Photos from the image-classification dataset "dataset" in the GitHub repository akifsari-dev/derin_ogrenme. Its 4 classes are: address, company, date, total.

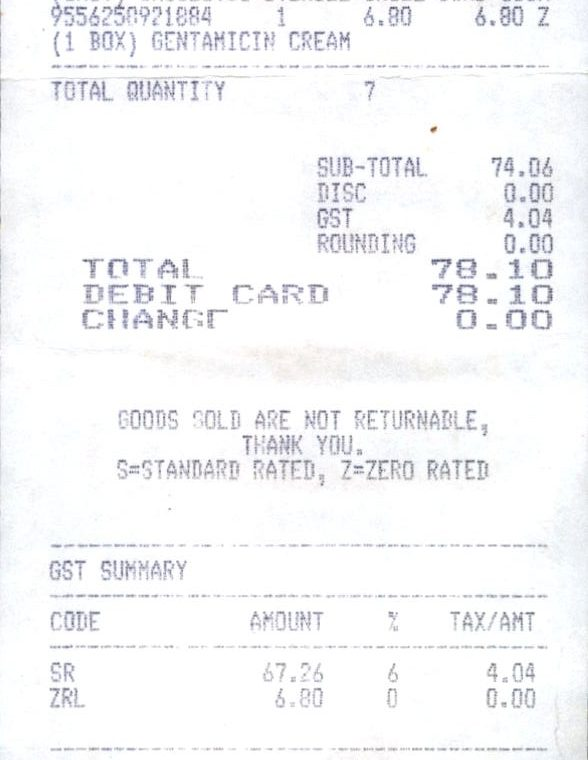
Label: total

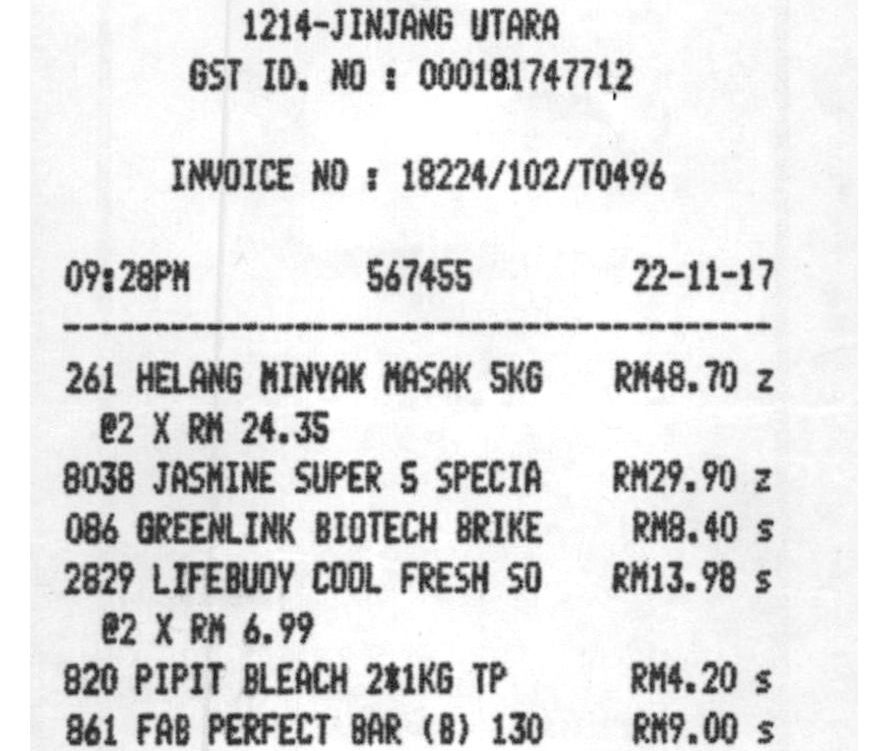
Label: date

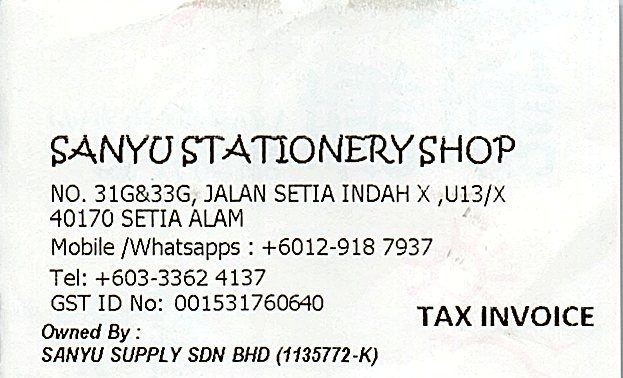
Label: company

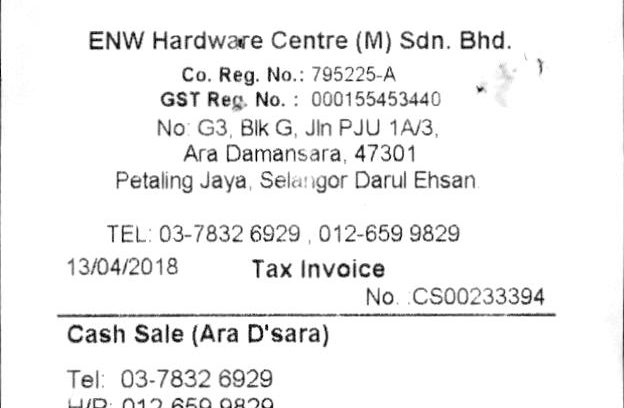
Label: address

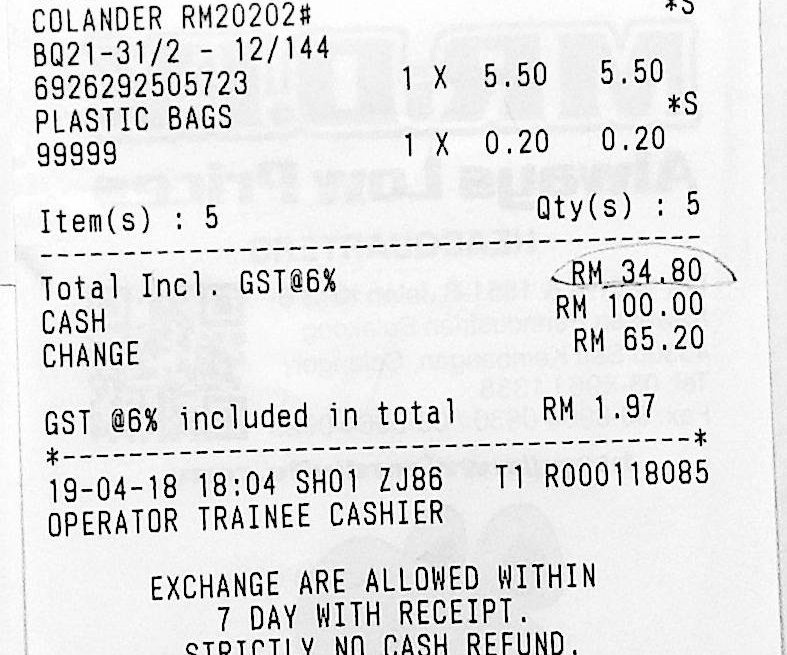
Label: total

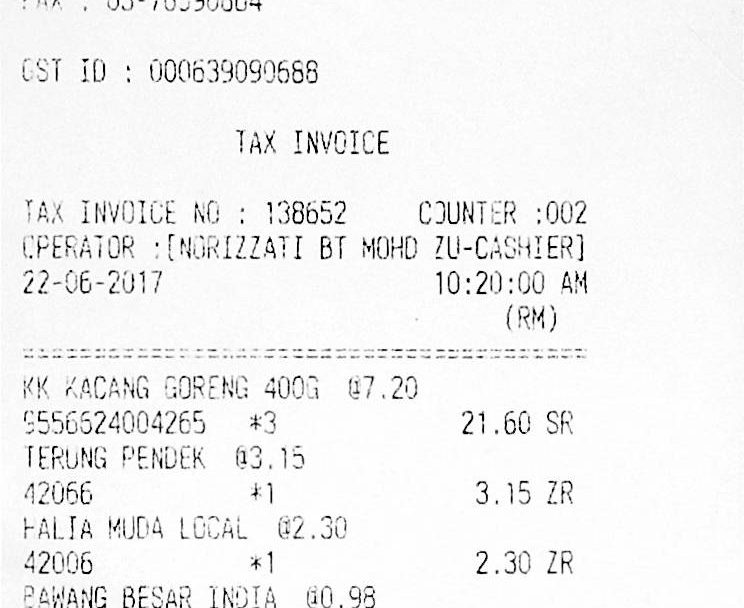
Label: date
